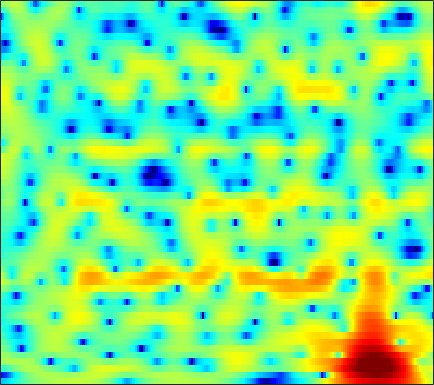

Values plotted in this chart, from the file beside it:
-9.9255, -9.7455, -9.2245, -8.4604, -7.7985, -6.856, -5.9079, -5.2109, -4.3254, -3.4963, -2.737, -2.2121, -1.5558, -0.96606, -0.55869, -0.065792, 0.36439, 0.65632, 1.0095, 1.329, 1.6083, 1.7909, 2.0116, 2.2071
-19.42, -19.47, -18.01, -15.34, -13.22, -10.63, -8.355, -6.87, -5.153, -3.688, -2.446, -1.637, -0.7101, 0.06126, 0.548, 1.088, 1.524, 1.784, 2.051, 2.237, 2.35, 2.394, 2.402, 2.365
-5.207, -4.678, -3.949, -3.173, -2.565, -1.739, -0.9245, -0.3349, 0.4029, 1.054, 1.6, 1.938, 2.273, 2.46, 2.506, 2.444, 2.247, 2.015, 1.611, 1.121, 0.5843, 0.1772, -0.3323, -0.7623
1.798, 1.827, 1.887, 1.956, 2.019, 2.105, 2.193, 2.256, 2.329, 2.374, 2.365, 2.322, 2.191, 1.933, 1.645, 1.098, 0.3122, -0.4715, -1.863, -3.801, -6.6, -9.683, -16.85, -21.21
1.639, 1.499, 1.226, 0.8687, 0.5521, 0.08458, -0.3973, -0.732, -1.086, -1.281, -1.278, -1.151, -0.8599, -0.5343, -0.3042, -0.06281, 0.06508, 0.07725, -0.01896, -0.2141, -0.4494, -0.6022, -0.713, -0.6667
-0.03429, -0.3526, -0.994, -1.907, -2.802, -4.352, -6.476, -8.629, -12.95, -20.92, -18.1, -12.6, -8.177, -5.293, -3.683, -2.004, -0.717, 0.04742, 0.8605, 1.492, 1.987, 2.278, 2.582, 2.803
-1.583, -2.033, -2.763, -3.617, -4.329, -5.346, -6.368, -7.053, -7.762, -8.027, -7.681, -7.061, -5.885, -4.519, -3.491, -2.173, -0.9817, -0.1871, 0.7378, 1.51, 2.142, 2.521, 2.913, 3.178
-2.942, -3.59, -4.566, -5.681, -6.604, -7.92, -9.184, -9.891, -10.26, -9.786, -8.609, -7.498, -5.924, -4.371, -3.289, -1.97, -0.8102, -0.04653, 0.8455, 1.591, 2.198, 2.567, 2.953, 3.231
-4.493, -4.928, -5.661, -6.694, -7.731, -9.647, -12.5, -15.52, -19.29, -15.74, -11.02, -8.379, -5.673, -3.602, -2.349, -0.9784, 0.09512, 0.7399, 1.417, 1.909, 2.248, 2.426, 2.6, 2.726
-6.794, -5.793, -4.904, -4.404, -4.2, -4.077, -4.053, -3.968, -3.66, -3.09, -2.261, -1.543, -0.542, 0.3964, 1.008, 1.681, 2.165, 2.388, 2.485, 2.324, 1.894, 1.405, 0.5593, -0.371
-5.619, -4.72, -3.719, -2.936, -2.458, -1.905, -1.412, -1.05, -0.5547, -0.03472, 0.5268, 0.9539, 1.51, 2.018, 2.341, 2.664, 2.825, 2.817, 2.588, 2.061, 1.156, 0.1495, -1.8, -4.784
-4.767, -4.579, -4.329, -4.106, -3.975, -3.776, -3.495, -3.224, -2.763, -2.176, -1.52, -1.008, -0.3342, 0.2761, 0.6852, 1.142, 1.457, 1.599, 1.644, 1.543, 1.297, 1.035, 0.6207, 0.2498
-5.179, -5.271, -5.646, -6.267, -6.873, -7.812, -8.568, -8.742, -8.194, -6.88, -5.328, -4.195, -2.842, -1.705, -0.9869, -0.209, 0.3936, 0.7555, 1.128, 1.401, 1.599, 1.719, 1.863, 2.006
-3.333, -3.679, -4.549, -5.948, -7.416, -10.38, -15.37, -20.96, -16.74, -10.73, -7.147, -5.269, -3.408, -2.049, -1.283, -0.5112, 0.0686, 0.4109, 0.8096, 1.151, 1.459, 1.688, 1.992, 2.274
1.05, 0.5811, -0.1773, -1.084, -1.774, -2.653, -3.273, -3.462, -3.3, -2.702, -1.937, -1.365, -0.7606, -0.3962, -0.2944, -0.3694, -0.57, -0.7437, -0.8366, -0.6524, -0.1651, 0.2844, 0.8723, 1.351
4.247, 3.537, 2.559, 1.606, 1.008, 0.5345, 0.4011, 0.5334, 0.9156, 1.368, 1.759, 1.935, 1.923, 1.495, 0.8291, -0.6572, -3.185, -6.106, -11.72, -10.62, -5.474, -3.001, -0.9971, 0.0008108
3.509, 2.238, 0.06982, -2.759, -5.342, -7.501, -5.475, -3.15, -0.5875, 1.207, 2.426, 2.988, 3.328, 3.223, 2.849, 1.945, 0.6512, -0.4248, -1.571, -1.742, -1.019, -0.4097, 0.1391, 0.1814
0.4119, -0.4835, -2.029, -3.894, -5.35, -6.22, -5.12, -3.575, -1.519, 0.1447, 1.414, 2.091, 2.709, 3.043, 3.13, 3.06, 2.864, 2.653, 2.342, 2.039, 1.709, 1.37, 0.762, -0.1605
-2.499, -2.429, -2.463, -2.499, -2.472, -2.296, -1.928, -1.503, -0.8325, -0.1174, 0.5513, 1.017, 1.553, 1.97, 2.207, 2.43, 2.537, 2.547, 2.475, 2.286, 1.963, 1.64, 1.044, 0.2417
-4.881, -4.323, -3.772, -3.39, -3.136, -2.84, -2.515, -2.248, -1.855, -1.401, -0.9073, -0.5099, 0.02979, 0.5458, 0.9061, 1.338, 1.683, 1.885, 2.072, 2.146, 2.108, 2.011, 1.773, 1.429
-5.529, -5.093, -4.688, -4.498, -4.47, -4.51, -4.56, -4.58, -4.476, -4.163, -3.61, -3.077, -2.267, -1.403, -0.7659, 0.02442, 0.7307, 1.199, 1.717, 2.124, 2.413, 2.542, 2.621, 2.595
-4.903, -4.816, -4.923, -5.287, -5.786, -6.737, -8.05, -9.168, -10.44, -10.64, -9.337, -7.857, -5.856, -4.057, -2.875, -1.504, -0.3166, 0.4596, 1.348, 2.085, 2.685, 3.03, 3.369, 3.558
-4.122, -4.119, -4.43, -5.078, -5.846, -7.37, -9.712, -12.23, -17.31, -20.35, -14.78, -11.51, -8.393, -6.128, -4.743, -3.157, -1.736, -0.7797, 0.4217, 1.493, 2.408, 2.996, 3.613, 4.028
-3.458, -3.269, -3.269, -3.621, -4.072, -4.894, -5.888, -6.706, -7.657, -8.246, -8.383, -8.275, -7.991, -7.581, -7.157, -6.25, -4.918, -3.681, -1.932, -0.2549, 1.21, 2.148, 3.153, 3.882
-2.788, -2.453, -2.192, -2.244, -2.442, -2.891, -3.502, -4.051, -4.84, -5.768, -6.853, -7.801, -9.496, -12.12, -15.22, -19.37, -14.01, -9.671, -5.501, -2.519, -0.2502, 1.068, 2.426, 3.417
-2.228, -1.839, -1.56, -1.488, -1.605, -1.992, -2.608, -3.179, -4.116, -5.134, -6.263, -7.133, -8.367, -9.615, -10.37, -10.42, -8.84, -6.975, -4.371, -2.064, -0.1965, 0.9168, 2.089, 2.933
-1.41, -0.8644, -0.4506, -0.3503, -0.4939, -0.9807, -1.822, -2.699, -4.129, -5.744, -7.247, -8.068, -8.206, -7.47, -6.551, -5.137, -3.655, -2.457, -0.9591, 0.386, 1.492, 2.119, 2.689, 2.927
-0.4486, 0.3771, 1.134, 1.376, 1.26, 0.712, -0.3645, -1.557, -3.808, -7.277, -13.29, -24.83, -16.22, -8.935, -5.925, -3.091, -0.9816, 0.309, 1.713, 2.776, 3.51, 3.833, 3.875, 3.411
-1.568, -0.4807, 0.454, 0.8736, 0.8734, 0.4878, -0.3038, -1.114, -2.523, -4.094, -5.481, -6.199, -6.144, -5.215, -4.211, -2.728, -1.221, -0.1884, 1.007, 1.988, 2.668, 2.994, 3.093, 2.79
-1.073, -0.3808, 0.1708, 0.3889, 0.329, -0.06339, -0.7326, -1.415, -2.486, -3.698, -4.916, -5.725, -6.508, -6.706, -6.387, -5.385, -3.979, -2.871, -1.451, -0.2052, 0.7979, 1.363, 1.897, 2.19
1.24, 1.373, 1.425, 1.243, 0.9585, 0.3779, -0.4724, -1.293, -2.639, -4.346, -6.558, -8.668, -12.64, -17.93, -17.61, -12.05, -7.95, -5.743, -3.422, -1.687, -0.3319, 0.4516, 1.279, 1.887
3.025, 2.878, 2.59, 2.156, 1.726, 1.017, 0.1113, -0.6924, -1.981, -3.493, -5.301, -6.831, -8.911, -10.37, -10.32, -8.746, -6.658, -5.149, -3.42, -1.998, -0.8732, -0.1661, 0.6002, 1.191
3.953, 3.692, 3.254, 2.735, 2.27, 1.539, 0.6986, -0.0114, -1.032, -2.102, -3.133, -3.798, -4.483, -4.828, -4.804, -4.454, -3.861, -3.289, -2.543, -1.823, -1.2, -0.7795, -0.3128, 0.066
4.496, 4.206, 3.773, 3.291, 2.871, 2.171, 1.323, 0.5741, -0.5305, -1.72, -2.792, -3.433, -3.903, -3.889, -3.651, -3.175, -2.651, -2.311, -1.972, -1.769, -1.644, -1.584, -1.507, -1.337
4.324, 4.061, 3.905, 3.8, 3.666, 3.302, 2.564, 1.732, 0.09912, -2.225, -5.429, -8.126, -9.064, -6.394, -4.394, -2.487, -1.358, -0.9762, -0.9453, -1.473, -2.479, -3.45, -4.505, -4.569
-1.773, -1.895, -0.004228, 2.006, 3.053, 3.826, 3.9, 3.498, 2.369, 0.4983, -2.078, -4.051, -4.76, -2.856, -1.247, 0.3165, 1.109, 1.241, 0.7792, -0.4848, -2.88, -5.748, -12.79, -14.86
-6.937, -6.828, -3.635, -0.7971, 0.7094, 1.977, 2.634, 2.784, 2.659, 2.267, 1.774, 1.448, 1.206, 1.19, 1.261, 1.337, 1.256, 1.046, 0.4873, -0.3478, -1.405, -2.267, -3.171, -3.513
-0.768, -0.6166, -0.1102, 0.5825, 1.103, 1.692, 2.089, 2.27, 2.345, 2.279, 2.112, 1.96, 1.73, 1.486, 1.294, 1.001, 0.6563, 0.3381, -0.1397, -0.6971, -1.283, -1.732, -2.281, -2.775
0.8385, 1.113, 1.456, 1.79, 2.003, 2.238, 2.381, 2.425, 2.392, 2.264, 2.054, 1.849, 1.519, 1.141, 0.8322, 0.3941, -0.06919, -0.4294, -0.9081, -1.401, -1.9, -2.259, -2.776, -3.325
1.828, 2.15, 2.475, 2.695, 2.8, 2.854, 2.818, 2.726, 2.524, 2.233, 1.864, 1.529, 1.018, 0.448, -0.012, -0.6491, -1.288, -1.745, -2.308, -2.78, -3.163, -3.393, -3.696, -4.012
2.872, 3.158, 3.417, 3.524, 3.523, 3.402, 3.171, 2.928, 2.531, 2.047, 1.472, 0.9816, 0.2445, -0.6165, -1.34, -2.39, -3.49, -4.266, -5.149, -5.644, -5.726, -5.593, -5.225, -4.87
3.977, 4.212, 4.332, 4.25, 4.055, 3.656, 3.122, 2.674, 2.029, 1.37, 0.6742, 0.1198, -0.7538, -1.835, -2.854, -4.576, -6.816, -8.958, -12.06, -13.68, -11.86, -9.848, -7.543, -5.84
5.001, 5.191, 5.121, 4.707, 4.164, 3.191, 1.979, 1.006, -0.1707, -0.989, -1.383, -1.569, -1.91, -2.553, -3.323, -4.845, -7.063, -9.254, -12.79, -14.65, -12.38, -10, -7.327, -5.273
5.82, 5.939, 5.699, 4.939, 4.013, 2.159, -0.581, -3.518, -8.836, -11.05, -6.954, -4.731, -3.048, -2.467, -2.538, -3.165, -4.262, -5.218, -6.439, -7.34, -7.537, -7.085, -5.941, -4.389
5.644, 5.713, 5.452, 4.759, 3.942, 2.365, 0.242, -1.634, -4.082, -5.046, -4.104, -3.093, -2.046, -1.595, -1.657, -2.235, -3.357, -4.616, -6.943, -10.38, -14.69, -15.08, -10.65, -6.773
4.409, 4.476, 4.313, 3.907, 3.442, 2.682, 1.801, 1.126, 0.3575, -0.1623, -0.4277, -0.5064, -0.5743, -0.7207, -0.959, -1.53, -2.474, -3.455, -5.253, -7.435, -9.395, -9.552, -7.935, -5.777
3.025, 3.075, 3.011, 2.791, 2.526, 2.092, 1.563, 1.147, 0.6176, 0.2035, -0.06554, -0.1591, -0.2065, -0.1978, -0.1958, -0.2733, -0.4992, -0.7778, -1.232, -1.728, -2.11, -2.249, -2.27, -2.189
1.246, 1.351, 1.444, 1.39, 1.24, 0.8322, 0.2371, -0.3125, -1.151, -1.927, -2.316, -2.217, -1.58, -0.6643, 0.02646, 0.8183, 1.403, 1.684, 1.892, 1.911, 1.789, 1.593, 1.236, 0.6985
-2.629, -2.118, -1.546, -1.211, -1.143, -1.411, -2.117, -3.053, -5.066, -8.585, -13.82, -12.82, -6.854, -2.88, -0.8052, 1.155, 2.496, 3.165, 3.731, 3.981, 3.94, 3.731, 3.256, 2.548
-8.979, -7.617, -6.413, -5.481, -4.919, -4.375, -4.242, -4.471, -5.182, -6.301, -6.998, -6.37, -4.103, -1.603, 0.01211, 1.722, 2.95, 3.589, 4.088, 4.256, 4.106, 3.817, 3.2, 2.369
-12.98, -13.28, -13.01, -11.35, -9.595, -7.289, -5.464, -4.393, -3.313, -2.397, -1.509, -0.7921, 0.2843, 1.395, 2.173, 3.076, 3.738, 4.072, 4.257, 4.131, 3.702, 3.175, 2.192, 0.8964
-14.24, -17.87, -24, -17.04, -12.38, -8.337, -5.499, -3.847, -2.103, -0.7036, 0.4653, 1.234, 2.13, 2.906, 3.401, 3.912, 4.229, 4.325, 4.252, 3.904, 3.25, 2.522, 1.185, -0.6786
-8.992, -9.468, -9.391, -8.495, -7.402, -5.684, -3.964, -2.768, -1.354, -0.1509, 0.8657, 1.525, 2.253, 2.833, 3.171, 3.487, 3.654, 3.657, 3.5, 3.148, 2.552, 1.942, 0.8692, -0.5313
-7.067, -6.958, -6.486, -5.699, -4.944, -3.846, -2.706, -1.892, -0.8879, -0.009769, 0.7301, 1.189, 1.692, 2.066, 2.27, 2.457, 2.546, 2.553, 2.461, 2.254, 1.931, 1.602, 1.058, 0.3977
-8.611, -7.959, -6.686, -5.209, -4.143, -2.841, -1.728, -1.022, -0.2363, 0.3595, 0.7787, 0.9832, 1.155, 1.234, 1.262, 1.283, 1.3, 1.334, 1.388, 1.424, 1.437, 1.402, 1.301, 1.138
-18.97, -12.52, -7.642, -4.595, -2.972, -1.328, -0.1734, 0.4466, 0.9695, 1.189, 1.131, 0.9397, 0.5081, -0.01812, -0.3987, -0.776, -0.878, -0.7689, -0.3993, 0.1012, 0.6016, 0.9499, 1.328, 1.601
-5.779, -4.653, -2.776, -1.021, 0.09495, 1.212, 1.956, 2.268, 2.338, 2.026, 1.309, 0.4924, -1.018, -3.031, -4.8, -6.947, -7.414, -6.467, -4.63, -2.909, -1.519, -0.6465, 0.3187, 1.081
0.235, 0.6533, 1.352, 2.057, 2.531, 2.994, 3.22, 3.188, 2.867, 2.164, 1.02, -0.1978, -2.385, -5.495, -8.766, -14.9, -16.54, -12.7, -9.089, -6.828, -5.228, -4.189, -2.895, -1.664
